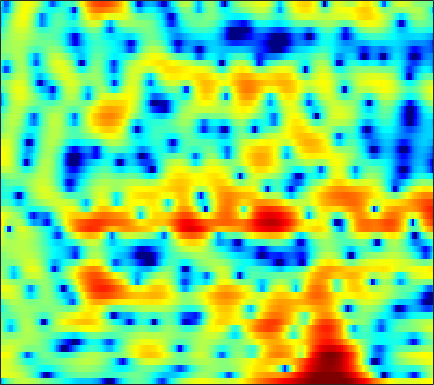

Data behind this chart, as committed beside it:
-8.1334, -5.8175, -3.2607, -1.4317, -0.41718, 0.58175, 1.2776, 1.6582, 2.0021, 2.1937, 2.2624, 2.2541, 2.1787, 2.0232, 1.8523, 1.5504, 1.1817, 0.88194, 0.47847, 0.086266, -0.30027, -0.58389, -0.95081, -1.3155
3.904, 3.798, 3.706, 3.629, 3.563, 3.437, 3.248, 3.053, 2.717, 2.282, 1.738, 1.249, 0.4624, -0.4965, -1.346, -2.688, -4.334, -5.831, -8.328, -11.71, -16.48, -19.76, -16.73, -12.35
3.571, 3.481, 3.334, 3.149, 2.98, 2.701, 2.356, 2.052, 1.596, 1.091, 0.5422, 0.1052, -0.5099, -1.16, -1.667, -2.355, -3.036, -3.524, -4.109, -4.551, -4.802, -4.836, -4.672, -4.301
3.306, 3.401, 3.356, 3.133, 2.854, 2.325, 1.612, 0.9615, -0.03506, -1.124, -2.208, -2.935, -3.65, -3.979, -3.97, -3.703, -3.275, -2.939, -2.51, -2.126, -1.797, -1.581, -1.321, -1.086
4.522, 4.593, 4.51, 4.226, 3.873, 3.184, 2.194, 1.216, -0.4687, -2.71, -5.697, -8.507, -11.78, -10.46, -7.991, -5.284, -3.38, -2.36, -1.425, -0.8472, -0.565, -0.5177, -0.6384, -0.9452
2.465, 2.845, 3.139, 3.22, 3.166, 2.968, 2.634, 2.299, 1.764, 1.18, 0.6319, 0.2841, -0.05013, -0.2238, -0.276, -0.2816, -0.2671, -0.2868, -0.4217, -0.7079, -1.185, -1.692, -2.608, -3.85
1.076, 1.404, 1.725, 1.915, 1.986, 2.02, 2.004, 1.967, 1.884, 1.772, 1.641, 1.538, 1.391, 1.239, 1.111, 0.9105, 0.6552, 0.4202, 0.02808, -0.4508, -1.053, -1.6, -2.473, -3.533
0.8628, 0.6182, 0.331, 0.1272, 0.04629, 0.05777, 0.2185, 0.416, 0.7337, 1.053, 1.306, 1.433, 1.508, 1.487, 1.409, 1.232, 0.9834, 0.7617, 0.4345, 0.09002, -0.2694, -0.5312, -0.8868, -1.246
0.08861, -1.218, -3.431, -6.063, -7.728, -7.592, -5.209, -3.354, -1.341, 0.109, 1.089, 1.565, 1.875, 1.85, 1.635, 1.119, 0.371, -0.285, -1.148, -1.784, -1.953, -1.722, -1.084, -0.2934
-0.2306, -1.2, -2.775, -4.369, -5.204, -5.102, -3.676, -2.329, -0.7304, 0.4618, 1.235, 1.577, 1.717, 1.467, 0.9901, -0.07133, -1.748, -3.568, -7.263, -14.43, -18.82, -10.64, -5.275, -2.132
-2.129, -1.934, -1.729, -1.495, -1.276, -0.9265, -0.5229, -0.1771, 0.2833, 0.671, 0.9244, 1.01, 0.9689, 0.7505, 0.465, -0.06768, -0.7535, -1.32, -2.033, -2.493, -2.555, -2.295, -1.638, -0.8161
-4.691, -3.437, -2.127, -1.168, -0.5979, 0.0117, 0.4577, 0.6876, 0.89, 1.014, 1.075, 1.056, 0.9551, 0.8145, 0.6906, 0.5156, 0.3375, 0.2147, 0.08249, -0.00198, -0.02948, -0.01104, 0.01429, 0.04649
-2.248, -1.22, -0.1216, 0.6814, 1.098, 1.457, 1.635, 1.654, 1.515, 1.222, 0.849, 0.5486, 0.18, -0.09964, -0.2092, -0.2159, -0.08134, 0.07002, 0.2703, 0.4252, 0.5013, 0.4984, 0.3804, 0.1234
2.258, 2.611, 2.975, 3.213, 3.28, 3.166, 2.845, 2.469, 1.73, 0.6547, -0.8165, -2.148, -4.102, -5.745, -6.023, -4.909, -3.186, -2.008, -0.795, 0.00354, 0.4189, 0.4769, 0.3033, -0.1863
3.862, 3.943, 3.944, 3.83, 3.687, 3.377, 2.866, 2.352, 1.502, 0.3441, -1.31, -2.966, -5.849, -8.921, -9.419, -6.789, -3.915, -2.304, -0.8044, 0.1046, 0.5111, 0.4929, 0.103, -0.7205
2.551, 2.426, 2.111, 1.643, 1.242, 0.792, 0.4545, 0.2743, 0.1148, 0.03666, -0.07693, -0.2316, -0.4049, -0.4555, -0.3837, -0.1305, 0.2435, 0.5229, 0.7825, 0.8462, 0.677, 0.4357, -0.1213, -0.8528
1.166, 0.7044, -0.305, -1.931, -3.618, -6.19, -7.279, -6.118, -3.629, -1.515, 0.0931, 0.992, 1.852, 2.392, 2.659, 2.837, 2.809, 2.668, 2.296, 1.692, 0.871, 0.1505, -0.892, -1.922
0.4043, 0.1694, -0.5954, -1.901, -3.359, -5.548, -6.316, -5.233, -2.703, -0.4009, 1.283, 2.252, 3.176, 3.725, 3.933, 3.977, 3.727, 3.347, 2.568, 1.447, -0.1453, -1.712, -4.447, -8.605
-0.6689, -0.2828, -0.06458, -0.01207, -0.01512, -0.02646, 0.1335, 0.4114, 0.8994, 1.49, 2.084, 2.447, 2.792, 2.976, 2.983, 2.8, 2.411, 1.96, 1.142, 0.07159, -1.304, -2.539, -4.376, -6.244
-0.3379, 0.09419, 0.5193, 0.8016, 0.9983, 1.218, 1.397, 1.559, 1.774, 1.948, 2.108, 2.18, 2.198, 2.127, 1.99, 1.691, 1.258, 0.8496, 0.1846, -0.5975, -1.445, -2.125, -3.048, -3.87
0.9693, 1.109, 1.283, 1.424, 1.496, 1.625, 1.743, 1.809, 1.909, 1.967, 1.959, 1.926, 1.821, 1.614, 1.407, 1.052, 0.594, 0.1953, -0.4029, -1.079, -1.787, -2.337, -3.088, -3.798
2.366, 2.117, 1.825, 1.639, 1.552, 1.535, 1.646, 1.732, 1.844, 1.954, 1.962, 1.917, 1.772, 1.502, 1.247, 0.8218, 0.308, -0.1393, -0.7982, -1.539, -2.375, -3.009, -3.897, -4.805
3.688, 2.661, 1.262, 0.2501, 0.008113, 0.2386, 0.9033, 1.487, 2.076, 2.456, 2.633, 2.603, 2.386, 2.054, 1.7, 1.15, 0.5294, 0.004256, -0.7607, -1.593, -2.569, -3.364, -4.599, -6.208
5.307, 2.878, -2.031, -13.12, -15.6, -4.032, -0.04286, 1.593, 2.916, 3.43, 3.435, 3.177, 2.576, 1.798, 1.16, 0.3319, -0.4534, -1.002, -1.802, -2.631, -3.388, -4.105, -4.807, -5.578
6.079, 4.738, 2.95, 1.55, 1.09, 1.043, 1.507, 1.712, 1.743, 1.381, 0.4166, -0.6505, -2.587, -5.285, -7.273, -8.937, -8.791, -8.378, -8.488, -9.917, -12.62, -14.8, -13.1, -8.966
4.905, 4.301, 3.572, 2.842, 2.413, 1.892, 1.363, 0.9916, 0.2382, -0.6362, -1.946, -3.269, -5.727, -9.129, -12.33, -14.7, -12.27, -10.53, -9.326, -9.449, -10.02, -10.35, -9.129, -6.346
1.377, 1.335, 1.198, 0.8921, 0.5225, 0.02861, -0.633, -1.082, -1.645, -2.226, -2.671, -3.044, -3.514, -4.029, -4.288, -4.379, -4.18, -3.881, -3.439, -2.926, -2.442, -1.966, -1.228, -0.3131
-3.528, -2.672, -2.225, -2.27, -2.717, -3.733, -5.099, -6.31, -7.236, -7.081, -5.883, -4.801, -3.485, -2.418, -1.755, -0.9989, -0.3619, 0.06299, 0.5773, 1.043, 1.448, 1.727, 2.108, 2.398
-4.727, -4.019, -3.6, -3.765, -4.301, -5.825, -8.398, -11.77, -18.61, -15.07, -8.952, -6.063, -3.398, -1.519, -0.4261, 0.687, 1.556, 2.063, 2.603, 2.964, 3.213, 3.287, 3.28, 3.139
-4.21, -3.638, -3.08, -2.965, -3.023, -3.417, -3.928, -4.336, -4.499, -4.115, -3.156, -2.269, -1.065, 0.07457, 0.8131, 1.653, 2.332, 2.725, 3.11, 3.322, 3.369, 3.282, 2.968, 2.475
-3.77, -2.867, -2.059, -1.525, -1.329, -1.169, -1.152, -1.113, -1.085, -0.8868, -0.5923, -0.2837, 0.2052, 0.7584, 1.16, 1.693, 2.139, 2.414, 2.657, 2.764, 2.669, 2.485, 2.046, 1.343
-1.225, -0.6308, -0.06167, 0.2893, 0.3977, 0.3948, 0.2484, 0.09061, -0.1534, -0.3822, -0.5192, -0.5237, -0.3642, -0.05356, 0.2907, 0.798, 1.306, 1.643, 1.982, 2.146, 2.111, 1.932, 1.496, 0.7866
2.169, 2.33, 2.443, 2.324, 2.123, 1.647, 0.9636, 0.291, -0.7356, -1.927, -3.071, -3.717, -3.947, -3.382, -2.559, -1.35, -0.1907, 0.5322, 1.298, 1.768, 1.976, 1.918, 1.581, 0.9693
4.282, 4.266, 4.078, 3.652, 3.19, 2.293, 1.095, -0.116, -2.148, -5, -9.232, -14.6, -22.51, -11.74, -7.771, -4.393, -2.117, -0.8421, 0.404, 1.253, 1.711, 1.83, 1.662, 1.143
4.586, 4.561, 4.299, 3.825, 3.274, 2.309, 1.018, -0.155, -2.014, -4.146, -6.347, -7.723, -8.512, -7.805, -6.648, -4.85, -3.099, -1.917, -0.6058, 0.3841, 1.021, 1.281, 1.319, 0.9594
4.182, 4.215, 4.061, 3.659, 3.169, 2.293, 1.1, 0.05062, -1.638, -3.523, -5.552, -6.994, -8.452, -8.744, -8.079, -6.351, -4.395, -3.032, -1.442, -0.2151, 0.6858, 1.103, 1.373, 1.303
3.112, 3.302, 3.375, 3.162, 2.839, 2.127, 1.114, 0.128, -1.56, -3.746, -6.711, -9.793, -16.74, -26.94, -15.53, -9.364, -5.812, -3.883, -1.936, -0.4585, 0.6069, 1.189, 1.666, 1.865
0.9714, 1.508, 1.95, 2.109, 2.041, 1.673, 1.017, 0.3066, -0.8549, -2.296, -3.932, -5.169, -6.531, -7.057, -6.784, -5.729, -4.319, -3.243, -1.874, -0.6791, 0.3032, 0.9167, 1.514, 1.86
-0.9447, -0.009938, 0.8741, 1.425, 1.602, 1.593, 1.281, 0.8666, 0.1221, -0.8302, -1.885, -2.705, -3.715, -4.483, -4.78, -4.738, -4.177, -3.484, -2.351, -1.185, -0.09374, 0.575, 1.308, 1.785
-1.247, -0.2804, 0.7657, 1.486, 1.819, 2.047, 1.967, 1.727, 1.133, 0.2188, -1.005, -2.167, -4.097, -6.487, -8.448, -10.14, -8.898, -6.831, -4.234, -2.117, -0.4878, 0.4354, 1.369, 1.99
-1.687, -0.8117, 0.2635, 1.117, 1.637, 2.075, 2.234, 2.174, 1.784, 1.055, -0.08705, -1.25, -3.314, -6.168, -8.918, -11.9, -9.966, -7.247, -4.268, -2.127, -0.5919, 0.3066, 1.158, 1.735
-4.363, -3.148, -1.655, -0.3014, 0.5264, 1.353, 1.887, 2.067, 2.06, 1.767, 1.189, 0.5989, -0.3217, -1.316, -1.945, -2.499, -2.569, -2.333, -1.812, -1.224, -0.6682, -0.31, 0.0897, 0.3946
-9.036, -6.468, -3.643, -1.481, -0.2309, 1.078, 1.964, 2.39, 2.694, 2.707, 2.495, 2.205, 1.691, 1.103, 0.6414, 0.06499, -0.4298, -0.749, -1.126, -1.444, -1.734, -1.969, -2.166, -2.227
-8.598, -5.806, -2.947, -0.7677, 0.5354, 1.848, 2.774, 3.267, 3.622, 3.693, 3.51, 3.222, 2.647, 1.916, 1.269, 0.3388, -0.641, -1.383, -2.347, -3.326, -4.438, -5.406, -7.015, -8.597
-2.818, -1.789, -0.3883, 0.9085, 1.744, 2.668, 3.377, 3.727, 3.971, 3.946, 3.617, 3.176, 2.324, 1.144, 0.06574, -1.636, -3.532, -4.918, -6.346, -7.209, -7.852, -8.481, -10.22, -13.47
-0.7333, -0.313, 0.3649, 1.069, 1.611, 2.328, 2.916, 3.224, 3.446, 3.378, 2.985, 2.447, 1.391, -0.1463, -1.69, -4.436, -8.475, -13.25, -25.26, -15.39, -10.29, -8.334, -6.651, -5.468
-2.09, -2.197, -2.161, -1.654, -0.96, 0.1054, 1.103, 1.725, 2.233, 2.36, 2.114, 1.674, 0.7516, -0.5275, -1.697, -3.507, -5.456, -6.756, -7.648, -7.107, -5.615, -4.356, -2.787, -1.409
-5.615, -7.88, -12.09, -11.24, -7.508, -3.659, -1.15, 0.07943, 1.074, 1.46, 1.312, 0.901, -0.009197, -1.212, -2.194, -3.416, -4.202, -4.366, -4.03, -3.181, -2.041, -1.114, 0.0697, 1.162
-3.772, -5.071, -6.576, -6.215, -4.662, -2.335, -0.5148, 0.4143, 1.151, 1.33, 0.9567, 0.2996, -1.109, -3.245, -5.43, -9.218, -11.95, -10.27, -6.598, -3.69, -1.508, -0.2297, 1.126, 2.174
-0.4364, -0.5598, -0.5785, -0.3233, 0.01721, 0.5522, 1.067, 1.354, 1.519, 1.367, 0.837, 0.1625, -1.149, -3.018, -4.816, -7.535, -9.068, -8.139, -5.605, -3.235, -1.397, -0.3151, 0.7978, 1.573
0.2651, 0.4048, 0.6265, 0.8797, 1.075, 1.324, 1.52, 1.609, 1.594, 1.405, 1.03, 0.6287, -0.05107, -0.8344, -1.413, -2.049, -2.366, -2.334, -1.98, -1.419, -0.8098, -0.383, 0.07772, 0.3683
-0.2799, 0.03845, 0.4551, 0.8369, 1.102, 1.414, 1.643, 1.744, 1.783, 1.701, 1.503, 1.282, 0.9115, 0.4931, 0.1725, -0.2043, -0.4967, -0.6458, -0.7355, -0.7288, -0.6582, -0.6054, -0.5673, -0.6026
-1.506, -0.9479, -0.2213, 0.4596, 0.9208, 1.438, 1.837, 2.048, 2.217, 2.248, 2.137, 1.966, 1.637, 1.216, 0.8546, 0.3487, -0.1385, -0.4665, -0.8235, -1.06, -1.186, -1.23, -1.263, -1.323
-3.516, -2.478, -1.181, -0.02498, 0.722, 1.557, 2.217, 2.598, 2.929, 3.061, 2.983, 2.789, 2.348, 1.699, 1.095, 0.1377, -0.904, -1.658, -2.49, -2.95, -2.992, -2.799, -2.417, -2.07
-6.196, -4.266, -2.242, -0.6271, 0.3982, 1.582, 2.55, 3.124, 3.672, 3.955, 3.956, 3.755, 3.19, 2.247, 1.258, -0.496, -2.877, -5.139, -8.519, -10.16, -8.253, -6.363, -4.361, -2.993
-6.417, -5.183, -3.696, -2.208, -1.046, 0.4758, 1.859, 2.729, 3.647, 4.23, 4.458, 4.379, 3.923, 3.033, 2.033, 0.2051, -2.333, -4.804, -8.714, -10.77, -8.644, -6.688, -4.729, -3.406
-6.588, -7.828, -9.12, -7.99, -5.695, -2.562, -0.05605, 1.416, 2.875, 3.847, 4.388, 4.535, 4.406, 3.917, 3.326, 2.244, 0.909, -0.188, -1.589, -2.74, -3.531, -3.916, -4.275, -4.394
-5.071, -7.472, -11.19, -10.21, -6.869, -3.192, -0.5933, 0.8524, 2.287, 3.302, 3.969, 4.273, 4.428, 4.299, 4.027, 3.425, 2.565, 1.756, 0.4656, -1.085, -2.981, -4.713, -7.553, -10.71
